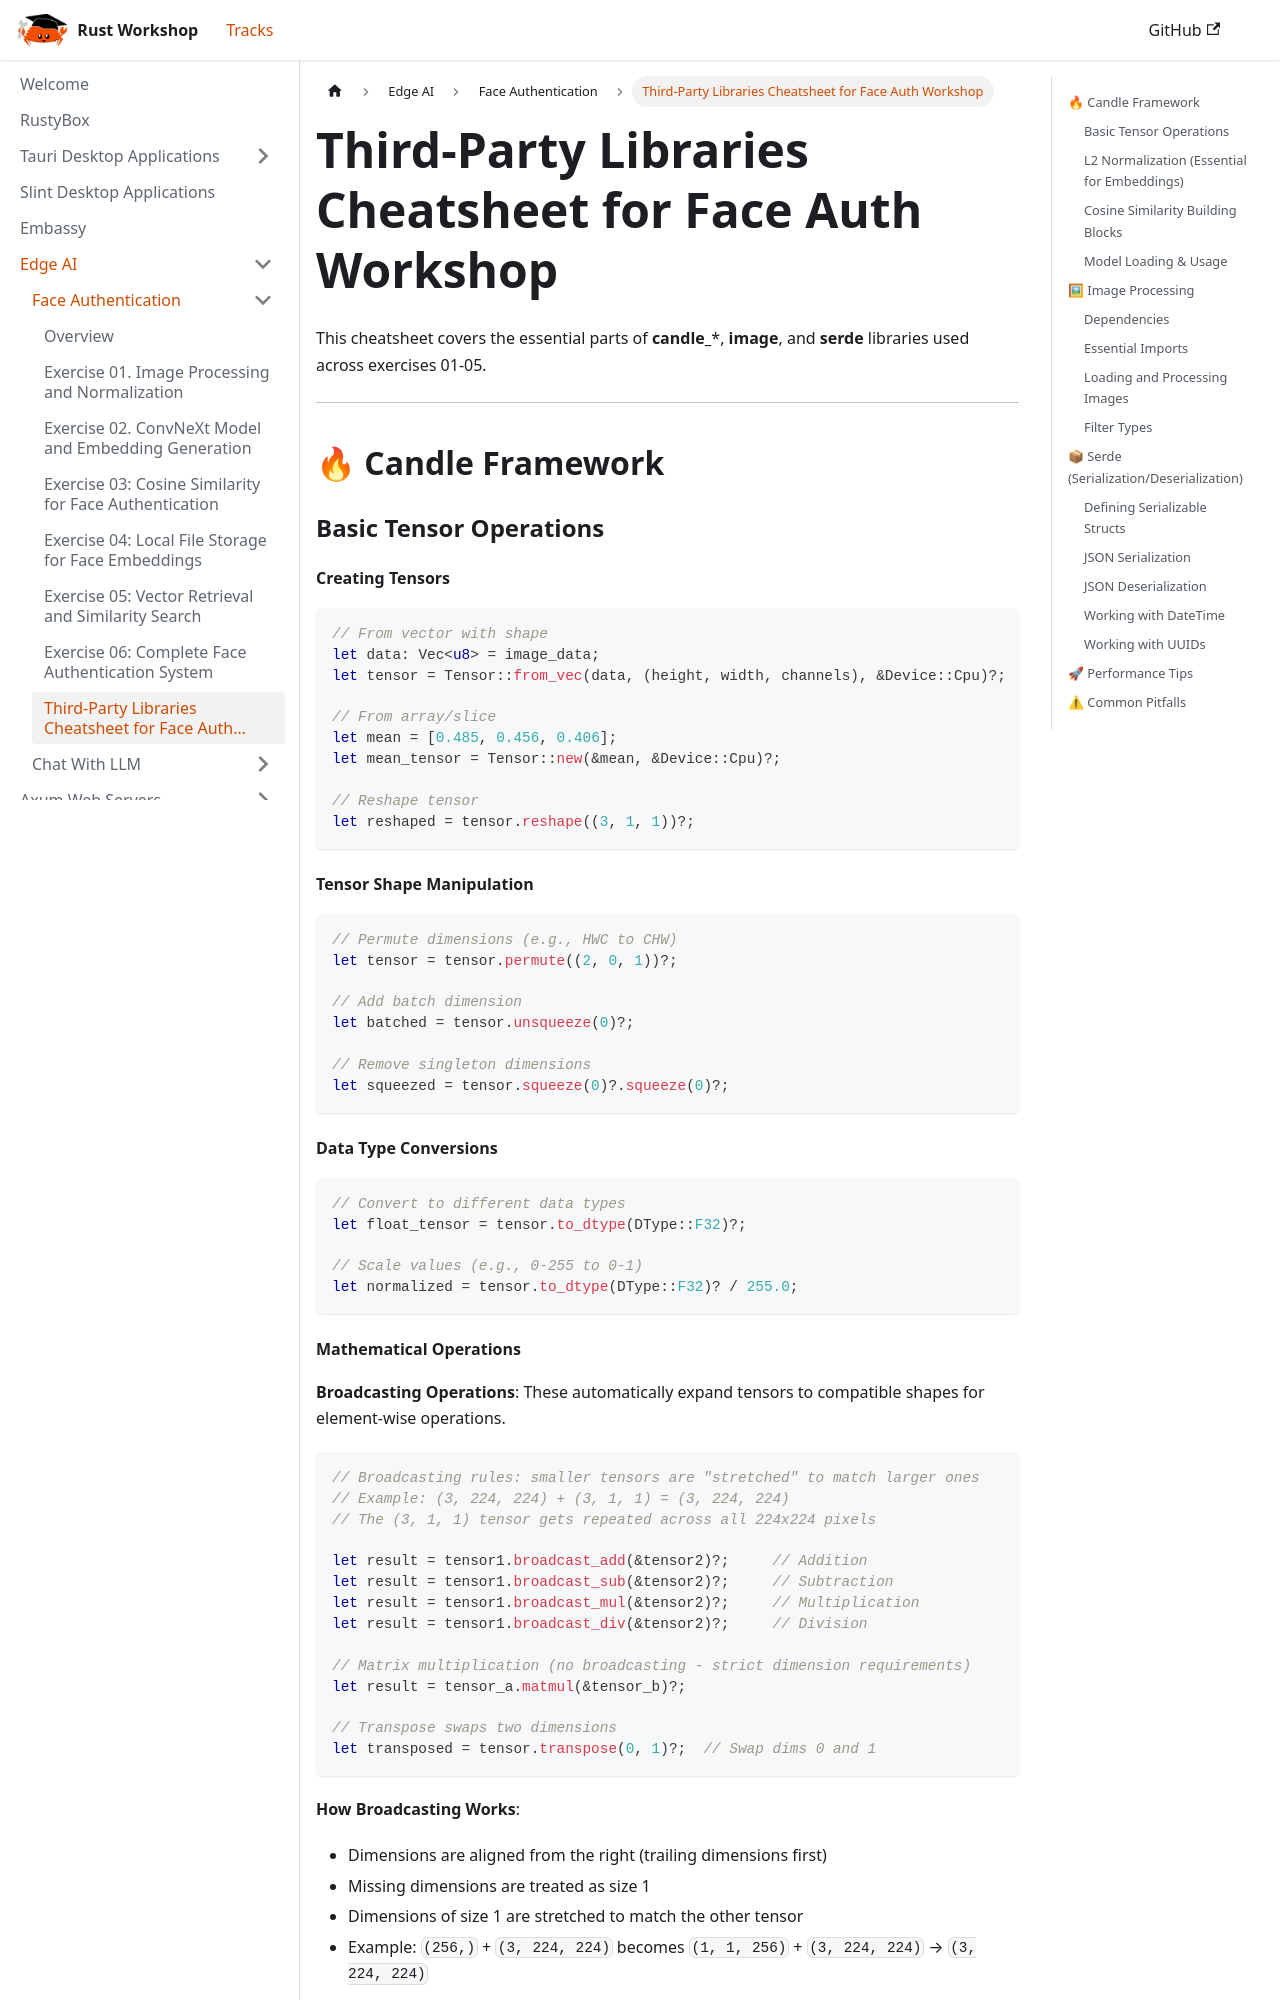

repository: UPB-RustWorkshop/upb-rustworkshop.github.io · page: docs/edge_ai/face_authentication/cheatsheet/index.html · generator: docusaurus

# Third-Party Libraries Cheatsheet for Face Auth Workshop

This cheatsheet covers the essential parts of **candle_***, **image**, and **serde** libraries used across exercises 01-05.

---

## 🔥 Candle Framework


### Basic Tensor Operations

#### Creating Tensors
```rust
// From vector with shape
let data: Vec<u8> = image_data;
let tensor = Tensor::from_vec(data, (height, width, channels), &Device::Cpu)?;

// From array/slice
let mean = [0.485, 0.456, 0.406];
let mean_tensor = Tensor::new(&mean, &Device::Cpu)?;

// Reshape tensor
let reshaped = tensor.reshape((3, 1, 1))?;
```

#### Tensor Shape Manipulation
```rust
// Permute dimensions (e.g., HWC to CHW)
let tensor = tensor.permute((2, 0, 1))?;

// Add batch dimension
let batched = tensor.unsqueeze(0)?;

// Remove singleton dimensions
let squeezed = tensor.squeeze(0)?.squeeze(0)?;
```

#### Data Type Conversions
```rust
// Convert to different data types
let float_tensor = tensor.to_dtype(DType::F32)?;

// Scale values (e.g., 0-255 to 0-1)
let normalized = tensor.to_dtype(DType::F32)? / 255.0;
```

#### Mathematical Operations

**Broadcasting Operations**: These automatically expand tensors to compatible shapes for element-wise operations.

```rust
// Broadcasting rules: smaller tensors are "stretched" to match larger ones
// Example: (3, 224, 224) + (3, 1, 1) = (3, 224, 224)
// The (3, 1, 1) tensor gets repeated across all 224x224 pixels

let result = tensor1.broadcast_add(&tensor2)?;     // Addition
let result = tensor1.broadcast_sub(&tensor2)?;     // Subtraction
let result = tensor1.broadcast_mul(&tensor2)?;     // Multiplication
let result = tensor1.broadcast_div(&tensor2)?;     // Division

// Matrix multiplication (no broadcasting - strict dimension requirements)
let result = tensor_a.matmul(&tensor_b)?;

// Transpose swaps two dimensions
let transposed = tensor.transpose(0, 1)?;  // Swap dims 0 and 1
```

**How Broadcasting Works**:
- Dimensions are aligned from the right (trailing dimensions first)
- Missing dimensions are treated as size 1
- Dimensions of size 1 are stretched to match the other tensor
- Example: `(256,)` + `(3, 224, 224)` becomes `(1, 1, 256)` + `(3, 224, 224)` → `(3, 224, 224)`
